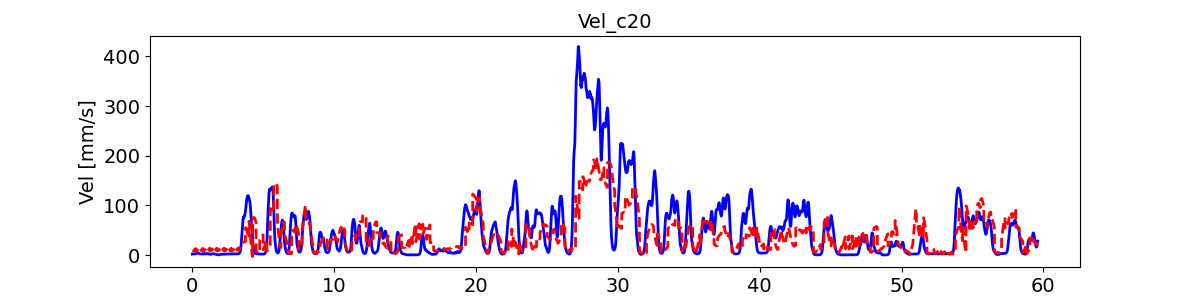

The file beside this chart, header and first rows:
, pred_vel, pred_vel_x, pred_vel_y, label_vel, label_vel_x, label_vel_y
0, 8.201, -2.212, 6.14, 1.88, -0.8222, 1.686
1, 8.134, -2.192, 6.168, 1.896, -0.8297, 1.7
2, 8.06, -2.181, 6.213, 1.91, -0.8359, 1.713
3, 8.007, -2.166, 6.214, 1.921, -0.8408, 1.724
4, 8.02, -2.17, 6.207, 1.932, -0.8448, 1.734
5, 8.032, -2.205, 6.279, 1.941, -0.8479, 1.742
6, 8.073, -2.225, 6.272, 1.95, -0.8503, 1.75
7, 8.148, -2.288, 6.25, 1.958, -0.8519, 1.758
8, 8.253, -2.322, 6.21, 1.965, -0.8528, 1.765
9, 8.377, -2.385, 6.125, 1.972, -0.8531, 1.772
10, 8.518, -2.464, 6.021, 1.98, -0.8527, 1.78
11, 8.691, -2.551, 5.925, 1.988, -0.8517, 1.788
12, 8.893, -2.651, 5.794, 1.996, -0.8501, 1.796
13, 9.097, -2.774, 5.64, 2.005, -0.8477, 1.806
14, 9.271, -2.944, 5.54, 2.015, -0.8445, 1.817
15, 9.543, -3.091, 5.494, 2.026, -0.8404, 1.829
16, 9.82, -3.212, 5.321, 2.039, -0.8353, 1.843
17, 10.1, -3.341, 5.156, 2.054, -0.8291, 1.859
18, 10.38, -3.49, 4.982, 2.072, -0.8215, 1.879
19, 10.67, -3.62, 4.841, 2.092, -0.8123, 1.901
20, 11, -3.733, 4.721, 2.117, -0.8013, 1.928
21, 11.32, -3.85, 4.602, 2.146, -0.788, 1.96
22, 11.6, -3.971, 4.507, 2.18, -0.7722, 1.997
23, 11.85, -4.078, 4.455, 2.22, -0.7533, 2.042
24, 12.09, -4.146, 4.424, 2.268, -0.7308, 2.094
25, 12.34, -4.21, 4.426, 2.324, -0.704, 2.157
26, 12.53, -4.287, 4.47, 2.392, -0.6721, 2.231
27, 12.71, -4.358, 4.528, 2.472, -0.6341, 2.319
28, 12.83, -4.393, 4.546, 2.566, -0.5889, 2.424
29, 12.99, -4.444, 4.647, 2.679, -0.5352, 2.549
30, 8.119, -2.243, 6.174, 2.814, -0.4713, 2.697
31, 8.064, -2.227, 6.201, 2.973, -0.3953, 2.873
32, 8.003, -2.219, 6.247, 3.107, -0.3311, 3.02
33, 7.966, -2.208, 6.249, 3.219, -0.2769, 3.143
34, 7.993, -2.215, 6.242, 3.313, -0.231, 3.245
35, 8.021, -2.253, 6.316, 3.391, -0.1921, 3.33
36, 8.08, -2.277, 6.311, 3.456, -0.1588, 3.4
37, 8.172, -2.344, 6.288, 3.51, -0.1304, 3.457
38, 8.294, -2.38, 6.25, 3.554, -0.1059, 3.503
39, 8.435, -2.447, 6.165, 3.59, -0.08451, 3.54
40, 8.594, -2.529, 6.059, 3.619, -0.06569, 3.567
41, 8.785, -2.619, 5.962, 3.642, -0.04884, 3.587
42, 9.006, -2.722, 5.83, 3.659, -0.03346, 3.599
43, 9.228, -2.849, 5.675, 3.671, -0.01908, 3.604
44, 9.418, -3.023, 5.573, 3.678, -0.005274, 3.603
45, 9.709, -3.175, 5.532, 3.68, 0.008375, 3.595
46, 10, -3.3, 5.357, 3.678, 0.02227, 3.58
47, 10.3, -3.433, 5.189, 3.672, 0.03684, 3.557
48, 10.59, -3.586, 5.014, 3.661, 0.05252, 3.526
49, 10.9, -3.721, 4.87, 3.645, 0.06977, 3.486
50, 11.25, -3.838, 4.748, 3.623, 0.08911, 3.436
51, 11.58, -3.958, 4.627, 3.595, 0.1111, 3.374
52, 11.87, -4.084, 4.531, 3.56, 0.1365, 3.299
53, 12.14, -4.195, 4.479, 3.517, 0.1659, 3.207
54, 12.39, -4.267, 4.448, 3.465, 0.2003, 3.097
55, 12.64, -4.335, 4.45, 3.402, 0.2408, 2.965
56, 12.85, -4.415, 4.495, 3.325, 0.2884, 2.807
57, 13.03, -4.49, 4.555, 3.234, 0.3447, 2.618
58, 13.16, -4.528, 4.574, 3.125, 0.4114, 2.393
59, 13.32, -4.582, 4.679, 2.995, 0.4904, 2.125
... 7,086 more rows
